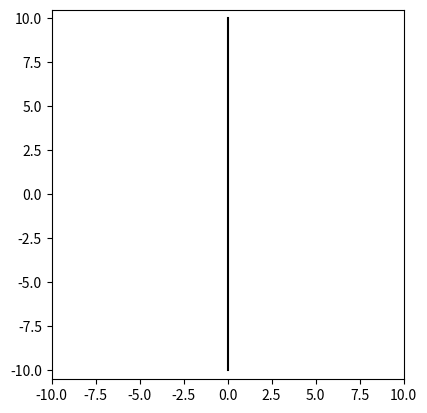

Write the Python code that produced this figure. (Note: this script raises an exception after producing the figure.)
import numpy as np
import matplotlib.pyplot as plt
import matplotlib.animation as animation
import random

fig, ax = plt.subplots()
plt.axis('square')

photons = {}

plt.xlim(-10,10)
plt.ylim(-10.5,10.5)

N = 300
X = np.linspace(-10, 10, N)
color = ['blue', 'green']

plt.plot([0,0], [10,-10], color = 'black')

def initialiser():
    global photons
    photons = {}
    for i in range(-10, 11, 2):
        photons[i], = ax.plot([], [], ls = 'none', marker = 'o', color = 'purple')

def animate(i):
    if i == 0:
        initialiser()
    for c in photons:
        photons[c].set_data(X[i], c)
        if abs(photons[c].get_xdata()) <= 10**-1:
            photons[c].set_color(random.choice(color))
    return tuple(photons[c] for c in photons)

ani = animation.FuncAnimation(fig, animate, frames=range(N), blit = True, interval = 5, repeat = True)
plt.show()
